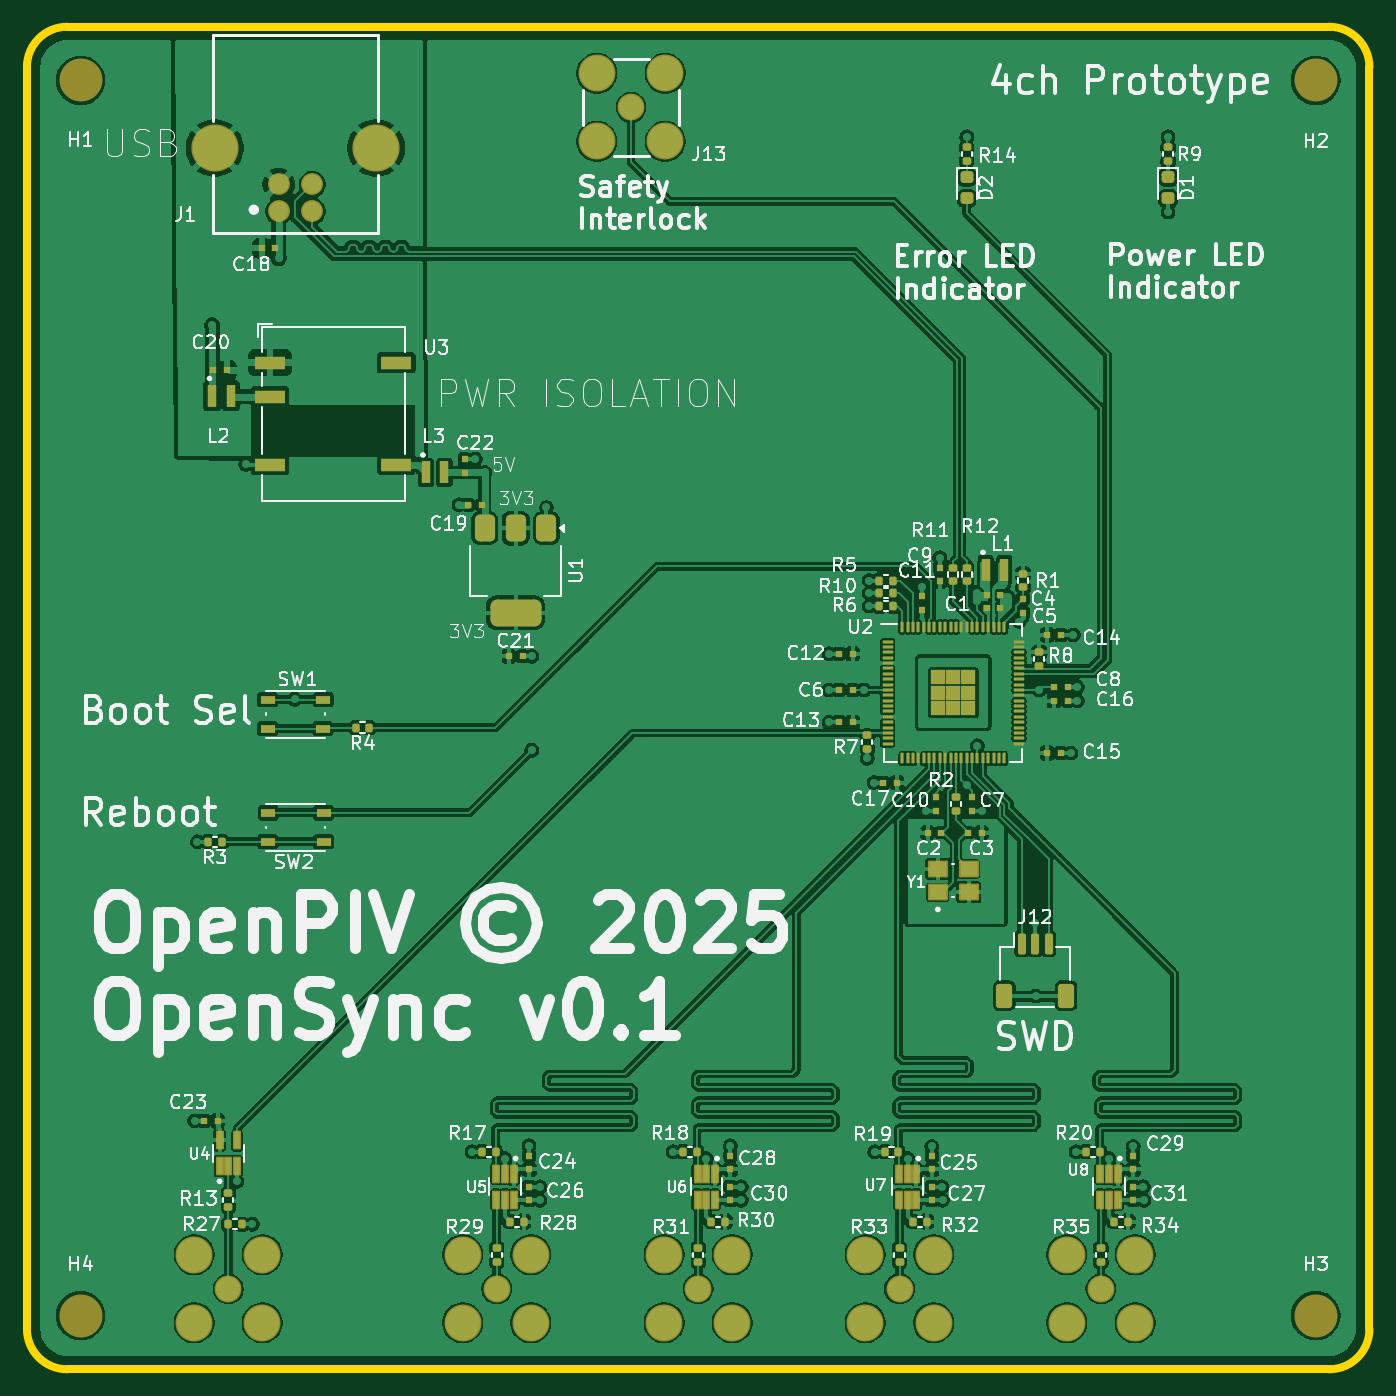
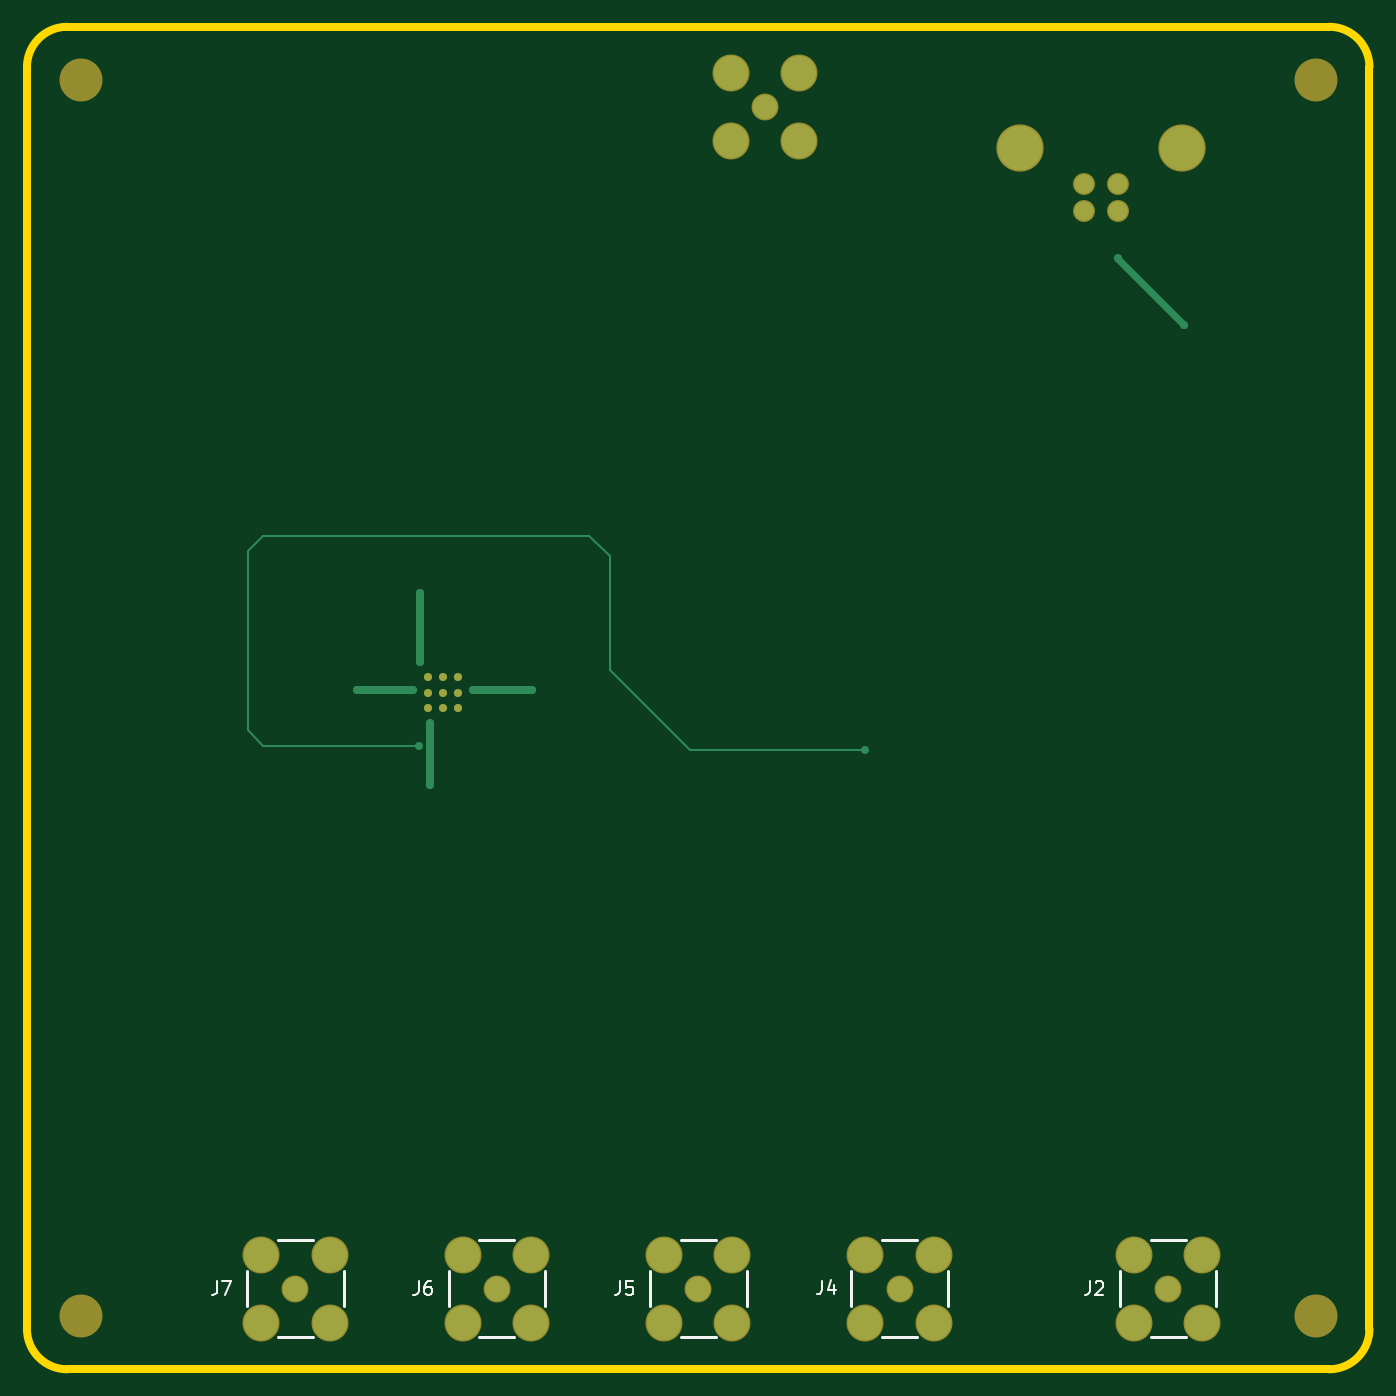
Circuit board: 11 layer files. Board 100.0 x 100.0 mm.
- bottom_copper: opensync_prototype-B_Cu.gbr (4310 bytes)
- bottom_mask: opensync_prototype-B_Mask.gbr (2113 bytes)
- paste: opensync_prototype-B_Paste.gbr (460 bytes)
- bottom_silk: opensync_prototype-B_Silkscreen.gbr (5518 bytes)
- outline: opensync_prototype-Edge_Cuts.gbr (992 bytes)
- top_copper: opensync_prototype-F_Cu.gbr (339820 bytes)
- top_mask: opensync_prototype-F_Mask.gbr (12833 bytes)
- paste: opensync_prototype-F_Paste.gbr (11250 bytes)
- top_silk: opensync_prototype-F_Silkscreen.gbr (183523 bytes)
- inner_copper: opensync_prototype-In1_Cu.gbr (96535 bytes)
- inner_copper: opensync_prototype-In2_Cu.gbr (90003 bytes)

=== bottom_copper: opensync_prototype-B_Cu.gbr ===
%TF.GenerationSoftware,KiCad,Pcbnew,9.0.1*%
%TF.CreationDate,2025-12-30T17:40:51-06:00*%
%TF.ProjectId,opensync_prototype,6f70656e-7379-46e6-935f-70726f746f74,0.1*%
%TF.SameCoordinates,Original*%
%TF.FileFunction,Copper,L4,Bot*%
%TF.FilePolarity,Positive*%
%FSLAX46Y46*%
G04 Gerber Fmt 4.6, Leading zero omitted, Abs format (unit mm)*
G04 Created by KiCad (PCBNEW 9.0.1) date 2025-12-30 17:40:51*
%MOMM*%
%LPD*%
G01*
G04 APERTURE LIST*
%TA.AperFunction,ComponentPad*%
%ADD10C,1.428000*%
%TD*%
%TA.AperFunction,ComponentPad*%
%ADD11C,3.316000*%
%TD*%
%TA.AperFunction,ComponentPad*%
%ADD12C,2.550000*%
%TD*%
%TA.AperFunction,ComponentPad*%
%ADD13C,1.800000*%
%TD*%
%TA.AperFunction,ComponentPad*%
%ADD14C,0.600000*%
%TD*%
%TA.AperFunction,ViaPad*%
%ADD15C,0.600000*%
%TD*%
%TA.AperFunction,Conductor*%
%ADD16C,0.600000*%
%TD*%
%TA.AperFunction,Conductor*%
%ADD17C,0.500000*%
%TD*%
%TA.AperFunction,Conductor*%
%ADD18C,0.156500*%
%TD*%
G04 APERTURE END LIST*
D10*
%TO.P,J1,1,VBUS*%
%TO.N,VBUS*%
X80750000Y-58740000D03*
%TO.P,J1,2,D-*%
%TO.N,/Power and Data/USB_D-*%
X83250000Y-58740000D03*
%TO.P,J1,3,D+*%
%TO.N,/Power and Data/USB_D+*%
X83250000Y-56740000D03*
%TO.P,J1,4,GND*%
%TO.N,GND_BUS*%
X80750000Y-56740000D03*
D11*
%TO.P,J1,S1*%
X88020000Y-54030000D03*
%TO.P,J1,S2*%
X75980000Y-54030000D03*
%TD*%
D12*
%TO.P,J13,5*%
%TO.N,GND*%
X109540000Y-48460000D03*
%TO.P,J13,4*%
X104460000Y-48460000D03*
%TO.P,J13,3*%
X104460000Y-53540000D03*
%TO.P,J13,2*%
X109540000Y-53540000D03*
D13*
%TO.P,J13,1*%
%TO.N,/Microcontroller and Ext. Clock/SAFETY_INTERLOCK*%
X107000000Y-51000000D03*
%TD*%
D14*
%TO.P,U2,81,GND*%
%TO.N,GND*%
X129866667Y-93466667D03*
X129866667Y-94600000D03*
X129866667Y-95733333D03*
X131000000Y-93466667D03*
X131000000Y-94600000D03*
X131000000Y-95733333D03*
X132133333Y-93466667D03*
X132133333Y-94600000D03*
X132133333Y-95733333D03*
%TD*%
D13*
%TO.P,J6,1*%
%TO.N,Net-(J6-Pad1)*%
X127000000Y-139000000D03*
D12*
%TO.P,J6,2*%
%TO.N,GND*%
X129540000Y-136460000D03*
%TO.P,J6,3*%
X124460000Y-136460000D03*
%TO.P,J6,4*%
X124460000Y-141540000D03*
%TO.P,J6,5*%
X129540000Y-141540000D03*
%TD*%
D13*
%TO.P,J4,1*%
%TO.N,Net-(J4-Pad1)*%
X97000000Y-139000000D03*
D12*
%TO.P,J4,2*%
%TO.N,GND*%
X99540000Y-136460000D03*
%TO.P,J4,3*%
X94460000Y-136460000D03*
%TO.P,J4,4*%
X94460000Y-141540000D03*
%TO.P,J4,5*%
X99540000Y-141540000D03*
%TD*%
D13*
%TO.P,J2,1*%
%TO.N,Net-(J2-Pad1)*%
X77000000Y-139000000D03*
D12*
%TO.P,J2,2*%
%TO.N,GND*%
X79540000Y-136460000D03*
%TO.P,J2,3*%
X74460000Y-136460000D03*
%TO.P,J2,4*%
X74460000Y-141540000D03*
%TO.P,J2,5*%
X79540000Y-141540000D03*
%TD*%
D13*
%TO.P,J7,1*%
%TO.N,Net-(J7-Pad1)*%
X142000000Y-139000000D03*
D12*
%TO.P,J7,2*%
%TO.N,GND*%
X144540000Y-136460000D03*
%TO.P,J7,3*%
X139460000Y-136460000D03*
%TO.P,J7,4*%
X139460000Y-141540000D03*
%TO.P,J7,5*%
X144540000Y-141540000D03*
%TD*%
D13*
%TO.P,J5,1*%
%TO.N,Net-(J5-Pad1)*%
X112000000Y-139000000D03*
D12*
%TO.P,J5,2*%
%TO.N,GND*%
X114540000Y-136460000D03*
%TO.P,J5,3*%
X109460000Y-136460000D03*
%TO.P,J5,4*%
X109460000Y-141540000D03*
%TO.P,J5,5*%
X114540000Y-141540000D03*
%TD*%
D15*
%TO.N,+1V1*%
X132750000Y-87750000D03*
X132000000Y-101500000D03*
X133250000Y-94400000D03*
X128750000Y-94400000D03*
X132750000Y-92350000D03*
X124350000Y-94400000D03*
X137400000Y-94400000D03*
X132000000Y-96850000D03*
X132750000Y-87150000D03*
%TO.N,VBUS*%
X80750000Y-62250000D03*
X75800000Y-67250000D03*
%TO.N,/Microcontroller and Ext. Clock/RUN*%
X99600000Y-98900000D03*
X132800000Y-98550000D03*
%TD*%
D16*
%TO.N,+1V1*%
X128750000Y-94400000D02*
X124350000Y-94400000D01*
X137400000Y-94400000D02*
X133250000Y-94400000D01*
X132750000Y-87150000D02*
X132750000Y-92350000D01*
X132000000Y-101500000D02*
X132000000Y-96850000D01*
D17*
%TO.N,VBUS*%
X80750000Y-62300000D02*
X75800000Y-67250000D01*
X80750000Y-62250000D02*
X80750000Y-62300000D01*
D18*
%TO.N,/Microcontroller and Ext. Clock/RUN*%
X118600000Y-84450000D02*
X118600000Y-92900000D01*
X118600000Y-92900000D02*
X112600000Y-98900000D01*
X144450000Y-82950000D02*
X120100000Y-82950000D01*
X120100000Y-82950000D02*
X118600000Y-84450000D01*
X144400000Y-98550000D02*
X145550000Y-97400000D01*
X112600000Y-98900000D02*
X99600000Y-98900000D01*
X132800000Y-98550000D02*
X144400000Y-98550000D01*
X145550000Y-97400000D02*
X145550000Y-84050000D01*
X145550000Y-84050000D02*
X144450000Y-82950000D01*
%TD*%
M02*

=== bottom_mask: opensync_prototype-B_Mask.gbr ===
%TF.GenerationSoftware,KiCad,Pcbnew,9.0.1*%
%TF.CreationDate,2025-12-30T17:40:51-06:00*%
%TF.ProjectId,opensync_prototype,6f70656e-7379-46e6-935f-70726f746f74,0.1*%
%TF.SameCoordinates,Original*%
%TF.FileFunction,Soldermask,Bot*%
%TF.FilePolarity,Negative*%
%FSLAX46Y46*%
G04 Gerber Fmt 4.6, Leading zero omitted, Abs format (unit mm)*
G04 Created by KiCad (PCBNEW 9.0.1) date 2025-12-30 17:40:51*
%MOMM*%
%LPD*%
G01*
G04 APERTURE LIST*
%ADD10C,3.200000*%
%ADD11C,1.632000*%
%ADD12C,3.520000*%
%ADD13C,2.754000*%
%ADD14C,2.004000*%
%ADD15C,0.600000*%
G04 APERTURE END LIST*
D10*
%TO.C,H4*%
X66000000Y-141000000D03*
%TD*%
D11*
%TO.C,J1*%
X80750000Y-58740000D03*
X83250000Y-58740000D03*
X83250000Y-56740000D03*
X80750000Y-56740000D03*
D12*
X88020000Y-54030000D03*
X75980000Y-54030000D03*
%TD*%
D10*
%TO.C,H1*%
X66000000Y-49000000D03*
%TD*%
D13*
%TO.C,J13*%
X109540000Y-48460000D03*
X104460000Y-48460000D03*
X104460000Y-53540000D03*
X109540000Y-53540000D03*
D14*
X107000000Y-51000000D03*
%TD*%
D10*
%TO.C,H3*%
X158000000Y-141000000D03*
%TD*%
D15*
%TO.C,U2*%
X129866667Y-93466667D03*
X129866667Y-94600000D03*
X129866667Y-95733333D03*
X131000000Y-93466667D03*
X131000000Y-94600000D03*
X131000000Y-95733333D03*
X132133333Y-93466667D03*
X132133333Y-94600000D03*
X132133333Y-95733333D03*
%TD*%
D10*
%TO.C,H2*%
X158000000Y-49000000D03*
%TD*%
D14*
%TO.C,J6*%
X127000000Y-139000000D03*
D13*
X129540000Y-136460000D03*
X124460000Y-136460000D03*
X124460000Y-141540000D03*
X129540000Y-141540000D03*
%TD*%
D14*
%TO.C,J4*%
X97000000Y-139000000D03*
D13*
X99540000Y-136460000D03*
X94460000Y-136460000D03*
X94460000Y-141540000D03*
X99540000Y-141540000D03*
%TD*%
D14*
%TO.C,J2*%
X77000000Y-139000000D03*
D13*
X79540000Y-136460000D03*
X74460000Y-136460000D03*
X74460000Y-141540000D03*
X79540000Y-141540000D03*
%TD*%
D14*
%TO.C,J7*%
X142000000Y-139000000D03*
D13*
X144540000Y-136460000D03*
X139460000Y-136460000D03*
X139460000Y-141540000D03*
X144540000Y-141540000D03*
%TD*%
D14*
%TO.C,J5*%
X112000000Y-139000000D03*
D13*
X114540000Y-136460000D03*
X109460000Y-136460000D03*
X109460000Y-141540000D03*
X114540000Y-141540000D03*
%TD*%
M02*

=== paste: opensync_prototype-B_Paste.gbr ===
%TF.GenerationSoftware,KiCad,Pcbnew,9.0.1*%
%TF.CreationDate,2025-12-30T17:40:51-06:00*%
%TF.ProjectId,opensync_prototype,6f70656e-7379-46e6-935f-70726f746f74,0.1*%
%TF.SameCoordinates,Original*%
%TF.FileFunction,Paste,Bot*%
%TF.FilePolarity,Positive*%
%FSLAX46Y46*%
G04 Gerber Fmt 4.6, Leading zero omitted, Abs format (unit mm)*
G04 Created by KiCad (PCBNEW 9.0.1) date 2025-12-30 17:40:51*
%MOMM*%
%LPD*%
G01*
G04 APERTURE LIST*
G04 APERTURE END LIST*
M02*

=== bottom_silk: opensync_prototype-B_Silkscreen.gbr ===
%TF.GenerationSoftware,KiCad,Pcbnew,9.0.1*%
%TF.CreationDate,2025-12-30T17:40:51-06:00*%
%TF.ProjectId,opensync_prototype,6f70656e-7379-46e6-935f-70726f746f74,0.1*%
%TF.SameCoordinates,Original*%
%TF.FileFunction,Legend,Bot*%
%TF.FilePolarity,Positive*%
%FSLAX46Y46*%
G04 Gerber Fmt 4.6, Leading zero omitted, Abs format (unit mm)*
G04 Created by KiCad (PCBNEW 9.0.1) date 2025-12-30 17:40:51*
%MOMM*%
%LPD*%
G01*
G04 APERTURE LIST*
%ADD10C,0.150000*%
%ADD11C,0.200000*%
G04 APERTURE END LIST*
D10*
X132833333Y-138454819D02*
X132833333Y-139169104D01*
X132833333Y-139169104D02*
X132880952Y-139311961D01*
X132880952Y-139311961D02*
X132976190Y-139407200D01*
X132976190Y-139407200D02*
X133119047Y-139454819D01*
X133119047Y-139454819D02*
X133214285Y-139454819D01*
X131928571Y-138454819D02*
X132119047Y-138454819D01*
X132119047Y-138454819D02*
X132214285Y-138502438D01*
X132214285Y-138502438D02*
X132261904Y-138550057D01*
X132261904Y-138550057D02*
X132357142Y-138692914D01*
X132357142Y-138692914D02*
X132404761Y-138883390D01*
X132404761Y-138883390D02*
X132404761Y-139264342D01*
X132404761Y-139264342D02*
X132357142Y-139359580D01*
X132357142Y-139359580D02*
X132309523Y-139407200D01*
X132309523Y-139407200D02*
X132214285Y-139454819D01*
X132214285Y-139454819D02*
X132023809Y-139454819D01*
X132023809Y-139454819D02*
X131928571Y-139407200D01*
X131928571Y-139407200D02*
X131880952Y-139359580D01*
X131880952Y-139359580D02*
X131833333Y-139264342D01*
X131833333Y-139264342D02*
X131833333Y-139026247D01*
X131833333Y-139026247D02*
X131880952Y-138931009D01*
X131880952Y-138931009D02*
X131928571Y-138883390D01*
X131928571Y-138883390D02*
X132023809Y-138835771D01*
X132023809Y-138835771D02*
X132214285Y-138835771D01*
X132214285Y-138835771D02*
X132309523Y-138883390D01*
X132309523Y-138883390D02*
X132357142Y-138931009D01*
X132357142Y-138931009D02*
X132404761Y-139026247D01*
X102793333Y-138414819D02*
X102793333Y-139129104D01*
X102793333Y-139129104D02*
X102840952Y-139271961D01*
X102840952Y-139271961D02*
X102936190Y-139367200D01*
X102936190Y-139367200D02*
X103079047Y-139414819D01*
X103079047Y-139414819D02*
X103174285Y-139414819D01*
X101888571Y-138748152D02*
X101888571Y-139414819D01*
X102126666Y-138367200D02*
X102364761Y-139081485D01*
X102364761Y-139081485D02*
X101745714Y-139081485D01*
X82833333Y-138454819D02*
X82833333Y-139169104D01*
X82833333Y-139169104D02*
X82880952Y-139311961D01*
X82880952Y-139311961D02*
X82976190Y-139407200D01*
X82976190Y-139407200D02*
X83119047Y-139454819D01*
X83119047Y-139454819D02*
X83214285Y-139454819D01*
X82404761Y-138550057D02*
X82357142Y-138502438D01*
X82357142Y-138502438D02*
X82261904Y-138454819D01*
X82261904Y-138454819D02*
X82023809Y-138454819D01*
X82023809Y-138454819D02*
X81928571Y-138502438D01*
X81928571Y-138502438D02*
X81880952Y-138550057D01*
X81880952Y-138550057D02*
X81833333Y-138645295D01*
X81833333Y-138645295D02*
X81833333Y-138740533D01*
X81833333Y-138740533D02*
X81880952Y-138883390D01*
X81880952Y-138883390D02*
X82452380Y-139454819D01*
X82452380Y-139454819D02*
X81833333Y-139454819D01*
X147833333Y-138454819D02*
X147833333Y-139169104D01*
X147833333Y-139169104D02*
X147880952Y-139311961D01*
X147880952Y-139311961D02*
X147976190Y-139407200D01*
X147976190Y-139407200D02*
X148119047Y-139454819D01*
X148119047Y-139454819D02*
X148214285Y-139454819D01*
X147452380Y-138454819D02*
X146785714Y-138454819D01*
X146785714Y-138454819D02*
X147214285Y-139454819D01*
X117833333Y-138454819D02*
X117833333Y-139169104D01*
X117833333Y-139169104D02*
X117880952Y-139311961D01*
X117880952Y-139311961D02*
X117976190Y-139407200D01*
X117976190Y-139407200D02*
X118119047Y-139454819D01*
X118119047Y-139454819D02*
X118214285Y-139454819D01*
X116880952Y-138454819D02*
X117357142Y-138454819D01*
X117357142Y-138454819D02*
X117404761Y-138931009D01*
X117404761Y-138931009D02*
X117357142Y-138883390D01*
X117357142Y-138883390D02*
X117261904Y-138835771D01*
X117261904Y-138835771D02*
X117023809Y-138835771D01*
X117023809Y-138835771D02*
X116928571Y-138883390D01*
X116928571Y-138883390D02*
X116880952Y-138931009D01*
X116880952Y-138931009D02*
X116833333Y-139026247D01*
X116833333Y-139026247D02*
X116833333Y-139264342D01*
X116833333Y-139264342D02*
X116880952Y-139359580D01*
X116880952Y-139359580D02*
X116928571Y-139407200D01*
X116928571Y-139407200D02*
X117023809Y-139454819D01*
X117023809Y-139454819D02*
X117261904Y-139454819D01*
X117261904Y-139454819D02*
X117357142Y-139407200D01*
X117357142Y-139407200D02*
X117404761Y-139359580D01*
D11*
%TO.C,J6*%
X123400000Y-137700000D02*
X123400000Y-140300000D01*
X128300000Y-135400000D02*
X125700000Y-135400000D01*
X128300000Y-142600000D02*
X125700000Y-142600000D01*
X130600000Y-137700000D02*
X130600000Y-140300000D01*
%TO.C,J4*%
X93400000Y-137700000D02*
X93400000Y-140300000D01*
X98300000Y-135400000D02*
X95700000Y-135400000D01*
X98300000Y-142600000D02*
X95700000Y-142600000D01*
X100600000Y-137700000D02*
X100600000Y-140300000D01*
%TO.C,J2*%
X73400000Y-137700000D02*
X73400000Y-140300000D01*
X78300000Y-135400000D02*
X75700000Y-135400000D01*
X78300000Y-142600000D02*
X75700000Y-142600000D01*
X80600000Y-137700000D02*
X80600000Y-140300000D01*
%TO.C,J7*%
X138400000Y-137700000D02*
X138400000Y-140300000D01*
X143300000Y-135400000D02*
X140700000Y-135400000D01*
X143300000Y-142600000D02*
X140700000Y-142600000D01*
X145600000Y-137700000D02*
X145600000Y-140300000D01*
%TO.C,J5*%
X108400000Y-137700000D02*
X108400000Y-140300000D01*
X113300000Y-135400000D02*
X110700000Y-135400000D01*
X113300000Y-142600000D02*
X110700000Y-142600000D01*
X115600000Y-137700000D02*
X115600000Y-140300000D01*
%TD*%
M02*

=== outline: opensync_prototype-Edge_Cuts.gbr ===
%TF.GenerationSoftware,KiCad,Pcbnew,9.0.1*%
%TF.CreationDate,2025-12-30T17:40:51-06:00*%
%TF.ProjectId,opensync_prototype,6f70656e-7379-46e6-935f-70726f746f74,0.1*%
%TF.SameCoordinates,Original*%
%TF.FileFunction,Profile,NP*%
%FSLAX46Y46*%
G04 Gerber Fmt 4.6, Leading zero omitted, Abs format (unit mm)*
G04 Created by KiCad (PCBNEW 9.0.1) date 2025-12-30 17:40:51*
%MOMM*%
%LPD*%
G01*
G04 APERTURE LIST*
%TA.AperFunction,Profile*%
%ADD10C,0.600000*%
%TD*%
G04 APERTURE END LIST*
D10*
X65000000Y-45000000D02*
X159000000Y-45000000D01*
X62000000Y-48000000D02*
G75*
G02*
X65000000Y-45000000I3000000J0D01*
G01*
X65000000Y-145000000D02*
G75*
G02*
X62000000Y-142000000I0J3000000D01*
G01*
X62000000Y-142000000D02*
X62000000Y-48000000D01*
X162000000Y-142000000D02*
G75*
G02*
X159000000Y-145000000I-3000000J0D01*
G01*
X65000000Y-145000000D02*
X159000000Y-145000000D01*
X159000000Y-45000000D02*
G75*
G02*
X162000000Y-48000000I0J-3000000D01*
G01*
X162000000Y-142000000D02*
X162000000Y-48000000D01*
M02*

=== top_copper: opensync_prototype-F_Cu.gbr (339820 bytes, source omitted) ===
=== top_mask: opensync_prototype-F_Mask.gbr (12833 bytes, source omitted) ===
=== paste: opensync_prototype-F_Paste.gbr (11250 bytes, source omitted) ===
=== top_silk: opensync_prototype-F_Silkscreen.gbr (183523 bytes, source omitted) ===
=== inner_copper: opensync_prototype-In1_Cu.gbr (96535 bytes, source omitted) ===
=== inner_copper: opensync_prototype-In2_Cu.gbr (90003 bytes, source omitted) ===
